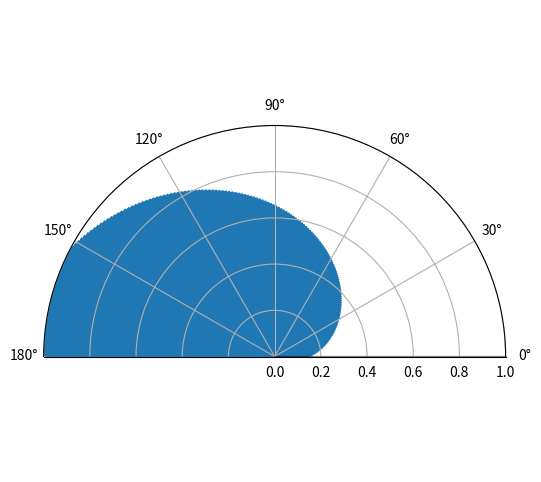

Generate this figure with matplotlib:
import numpy as np
import matplotlib.pyplot as plt
import matplotlib.animation as animation

fig = plt.figure(figsize=(6, 6))
ax = plt.subplot(111, polar=True)
ax.set_xlim(0, np.pi)
ax.set_ylim(0, 1)

yaw = np.linspace(0, np.pi, 180)
distance = np.linspace(0, 1, 180) 
currentyaw = 0
anticlockwise = True

def update(frame):
    global currentyaw, vline
    vline.remove()
    currentyaw += np.deg2rad(2)
    vline = plt.axvline(currentyaw, color="black")
    return vline,

plt.bar(yaw, distance, 1)
vline = plt.axvline(currentyaw, color="black")
anim = animation.FuncAnimation(fig, update, interval=50)

plt.show()